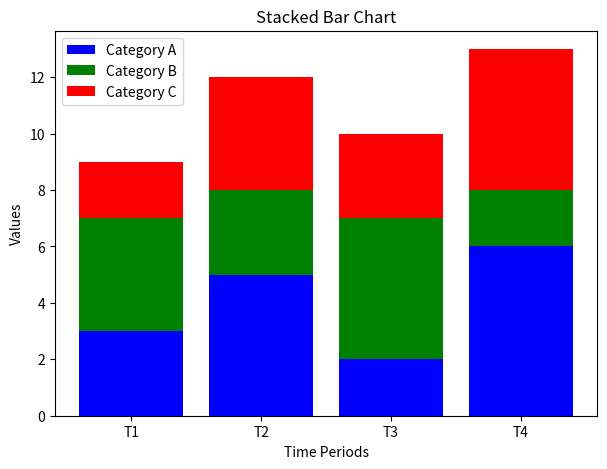

Write Python code to recreate this figure.
import numpy as np
import matplotlib.pyplot as plt

# Time periods and categories
time_periods = ['T1', 'T2', 'T3', 'T4']
category_A = [3, 5, 2, 6]
category_B = [4, 3, 5, 2]
category_C = [2, 4, 3, 5]

# Stacked bar chart
plt.figure(figsize=(7, 5))
plt.bar(time_periods, category_A, color='blue', label='Category A')
plt.bar(time_periods, category_B, color='green', bottom=category_A, label='Category B')
plt.bar(time_periods, category_C, color='red', bottom=np.array(category_A) + np.array(category_B), label='Category C')

# Add labels and title
plt.xlabel('Time Periods')
plt.ylabel('Values')
plt.title('Stacked Bar Chart')

# Add legend
plt.legend()

# Show the plot
plt.show()
